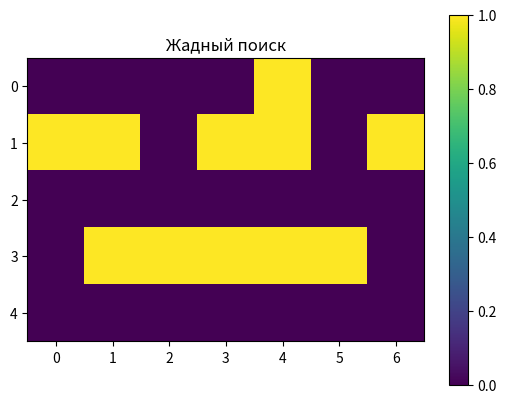
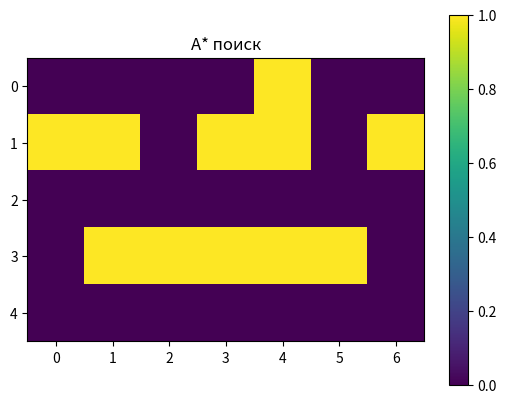

Recreate these plots in Python, in order.
import numpy as np
import matplotlib.pyplot as plt
import heapq

maze = np.array([
    [0,0,0,0,1,0,0],
    [1,1,0,1,1,0,1],
    [0,0,0,0,0,0,0],
    [0,1,1,1,1,1,0],
    [0,0,0,0,0,0,0]
])

start = (0, 0)
goal = (4, 6)

def heuristic(a, b):
    return abs(a[0] - b[0]) + abs(a[1] - b[1])

def get_neighbors(node):
    x, y = node
    neighbors = []
    for dx, dy in [(1,0),(-1,0),(0,1),(0,-1)]:
        nx, ny = x + dx, y + dy
        if 0 <= nx < maze.shape[0] and 0 <= ny < maze.shape[1]:
            if maze[nx][ny] == 0:
                neighbors.append((nx, ny))
    return neighbors

def greedy_search(start, goal):
    open_list = []
    heapq.heappush(open_list, (heuristic(start, goal), start))
    came_from = {}
    visited = set()
    
    while open_list:
        _, current = heapq.heappop(open_list)
        if current == goal:
            break
        visited.add(current)
        for neighbor in get_neighbors(current):
            if neighbor not in visited:
                heapq.heappush(open_list, (heuristic(neighbor, goal), neighbor))
                came_from[neighbor] = current
    return reconstruct_path(came_from, start, goal), visited

def a_star(start, goal):
    open_list = []
    heapq.heappush(open_list, (0, start))
    came_from = {}
    g_score = {start: 0}
    visited = set()

    while open_list:
        _, current = heapq.heappop(open_list)
        if current == goal:
            break
        visited.add(current)

        for neighbor in get_neighbors(current):
            tentative_g = g_score[current] + 1

            if neighbor not in g_score or tentative_g < g_score[neighbor]:
                g_score[neighbor] = tentative_g
                f = tentative_g + heuristic(neighbor, goal)
                heapq.heappush(open_list, (f, neighbor))
                came_from[neighbor] = current
    return reconstruct_path(came_from, start, goal), visited

def reconstruct_path(came_from, start, goal):
    path = []
    current = goal
    while current != start:
        path.append(current)
        current = came_from.get(current)
        if current is None:
            return []
    path.append(start)
    path.reverse()
    return path

def visualize(path, visited, title):
    grid = np.copy(maze)

    for x, y in visited:
        grid[x][y] = 0.5 

    for x, y in path:
        grid[x][y] = 0.8 

    plt.figure()
    plt.imshow(grid)
    plt.title(title)
    plt.colorbar()
    plt.show()

greedy_path, greedy_visited = greedy_search(start, goal)
a_star_path, a_star_visited = a_star(start, goal)

print("Жадный путь:", greedy_path)
print("A* путь:", a_star_path)

print("Жадный посещено:", len(greedy_visited))
print("A* посещено:", len(a_star_visited))

visualize(greedy_path, greedy_visited, "Жадный поиск")
visualize(a_star_path, a_star_visited, "A* поиск")
